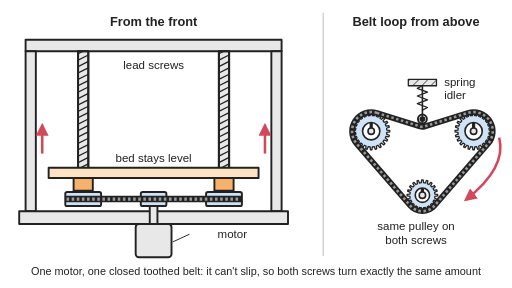
t = 0.00 s
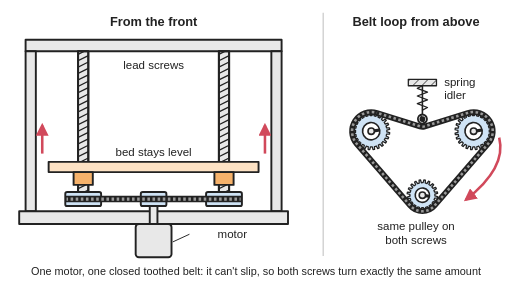
t = 1.13 s
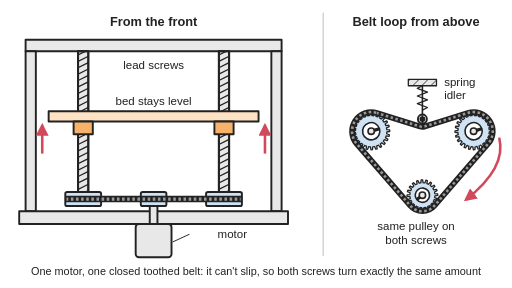
t = 2.33 s
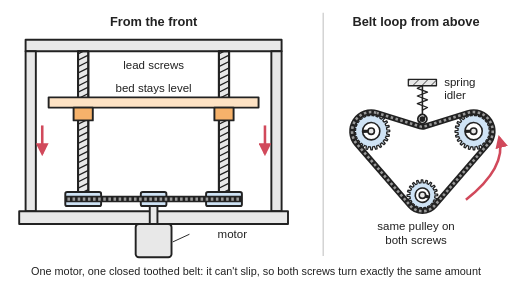
t = 3.53 s
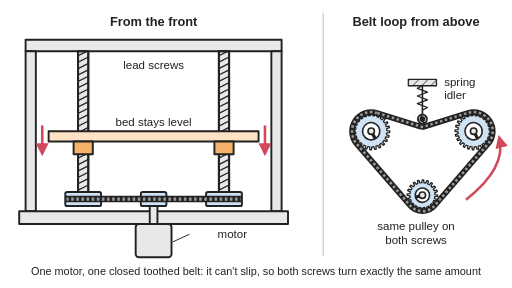
t = 4.63 s
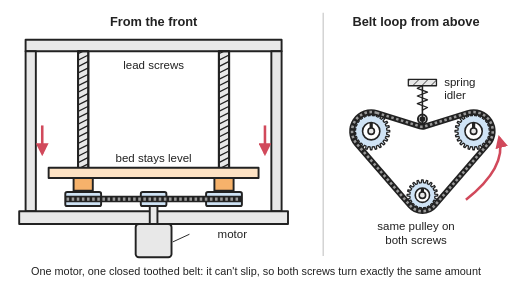
t = 5.83 s

The animated SVG that drew these frames (rendered in a browser with its animation timeline set to each time). Animation: 11 SMIL elements (animate=4,animateTransform=7); one cycle of 7.00 s, repeats indefinitely.

<svg xmlns="http://www.w3.org/2000/svg" viewBox="0 0 800 450" width="800" height="450" role="img">
<title>Linked lead screws: seen from the front, a bed is carried on nuts on two upright lead screws, each with the same toothed pulley at its foot, and one motor under the base drives a closed toothed belt that runs round both pulleys; seen from above, the belt loops round the two screw pulleys and the motor pulley, kept tight by a spring idler. Animated: the motor turns, the belt carries both screws round together, and the bed rises level, pauses, then comes back down.</title>
<rect width="800" height="450" fill="#ffffff"/>
<defs>
<marker id="ah" viewBox="0 0 10 10" refX="8" refY="5" markerWidth="5" markerHeight="5" orient="auto-start-reverse"><path d="M0,0 L10,5 L0,10 z" fill="#d1495b"/></marker>
<pattern id="hatch" width="10" height="10" patternUnits="userSpaceOnUse" patternTransform="rotate(45)"><rect width="10" height="10" fill="#e8e8e8"/><line x1="0" y1="0" x2="0" y2="10" stroke="#222" stroke-width="2"/></pattern>
</defs>
<line x1="505" y1="20" x2="505" y2="400" stroke="#cccccc" stroke-width="2"/>
<g stroke="#222" stroke-width="3" stroke-linejoin="round" stroke-linecap="round">
<rect x="40" y="62" width="400" height="18" fill="#e8e8e8"/><rect x="40" y="80" width="16" height="250" fill="#e8e8e8"/><rect x="424" y="80" width="16" height="250" fill="#e8e8e8"/><rect x="30" y="330" width="420" height="20" fill="#e8e8e8"/>
<rect x="212" y="350" width="56" height="52" rx="5" fill="#e8e8e8"/><rect x="234" y="314" width="12" height="36" fill="#e8e8e8"/>
<rect x="220" y="300" width="40" height="22" rx="3" fill="#cfe3f5"/>
<defs><clipPath id="sc0"><rect x="122" y="80" width="16" height="220"/></clipPath><clipPath id="sc1"><rect x="342" y="80" width="16" height="220"/></clipPath></defs>
<rect x="122" y="80" width="16" height="220" fill="#e8e8e8"/>
<g clip-path="url(#sc0)"><path d="M122,84 L138,76M122,94 L138,86M122,104 L138,96M122,114 L138,106M122,124 L138,116M122,134 L138,126M122,144 L138,136M122,154 L138,146M122,164 L138,156M122,174 L138,166M122,184 L138,176M122,194 L138,186M122,204 L138,196M122,214 L138,206M122,224 L138,216M122,234 L138,226M122,244 L138,236M122,254 L138,246M122,264 L138,256M122,274 L138,266M122,284 L138,276M122,294 L138,286M122,304 L138,296M122,314 L138,306M122,324 L138,316M122,334 L138,326M122,344 L138,336M122,354 L138,346M122,364 L138,356M122,374 L138,366M122,384 L138,376M122,394 L138,386M122,404 L138,396M122,414 L138,406" stroke-width="2" fill="none"><animateTransform attributeName="transform" type="translate" dur="7.0s" repeatCount="indefinite" keyTimes="0;0.0143;0.0286;0.0429;0.0571;0.0714;0.0857;0.1;0.1143;0.1286;0.1429;0.1571;0.1714;0.1857;0.2;0.2143;0.2286;0.2429;0.2571;0.2714;0.2857;0.3;0.3143;0.3286;0.3429;0.3571;0.3714;0.3857;0.4;0.4143;0.4286;0.4429;0.4571;0.4714;0.4857;0.5;0.5143;0.5286;0.5429;0.5571;0.5714;0.5857;0.6;0.6143;0.6286;0.6429;0.6571;0.6714;0.6857;0.7;0.7143;0.7286;0.7429;0.7571;0.7714;0.7857;0.8;0.8143;0.8286;0.8429;0.8571;0.8714;0.8857;0.9;0.9143;0.9286;0.9429;0.9571;0.9714;0.9857;1" values="0 0;0 0;0 0;0 0;0 0;0 0;0 0;0 0;0 -0.5;0 -2;0 -4.6;0 -8;0 -12.3;0 -17.5;0 -23.3;0 -29.7;0 -36.6;0 -43.8;0 -51.2;0 -58.8;0 -66.2;0 -73.4;0 -80.3;0 -86.7;0 -92.5;0 -97.7;0 -102;0 -105.4;0 -108;0 -109.5;0 -110;0 -110;0 -110;0 -110;0 -110;0 -110;0 -109.5;0 -108;0 -105.4;0 -102;0 -97.7;0 -92.5;0 -86.7;0 -80.3;0 -73.4;0 -66.2;0 -58.8;0 -51.2;0 -43.8;0 -36.6;0 -29.7;0 -23.3;0 -17.5;0 -12.3;0 -8;0 -4.6;0 -2;0 -0.5;0 0;0 0;0 0;0 0;0 0;0 0;0 0;0 0;0 0;0 0;0 0;0 0;0 0"/></path></g><rect x="122" y="80" width="16" height="220" fill="none"/>
<rect x="102" y="300" width="56" height="22" rx="3" fill="#cfe3f5"/>
<rect x="342" y="80" width="16" height="220" fill="#e8e8e8"/>
<g clip-path="url(#sc1)"><path d="M342,84 L358,76M342,94 L358,86M342,104 L358,96M342,114 L358,106M342,124 L358,116M342,134 L358,126M342,144 L358,136M342,154 L358,146M342,164 L358,156M342,174 L358,166M342,184 L358,176M342,194 L358,186M342,204 L358,196M342,214 L358,206M342,224 L358,216M342,234 L358,226M342,244 L358,236M342,254 L358,246M342,264 L358,256M342,274 L358,266M342,284 L358,276M342,294 L358,286M342,304 L358,296M342,314 L358,306M342,324 L358,316M342,334 L358,326M342,344 L358,336M342,354 L358,346M342,364 L358,356M342,374 L358,366M342,384 L358,376M342,394 L358,386M342,404 L358,396M342,414 L358,406" stroke-width="2" fill="none"><animateTransform attributeName="transform" type="translate" dur="7.0s" repeatCount="indefinite" keyTimes="0;0.0143;0.0286;0.0429;0.0571;0.0714;0.0857;0.1;0.1143;0.1286;0.1429;0.1571;0.1714;0.1857;0.2;0.2143;0.2286;0.2429;0.2571;0.2714;0.2857;0.3;0.3143;0.3286;0.3429;0.3571;0.3714;0.3857;0.4;0.4143;0.4286;0.4429;0.4571;0.4714;0.4857;0.5;0.5143;0.5286;0.5429;0.5571;0.5714;0.5857;0.6;0.6143;0.6286;0.6429;0.6571;0.6714;0.6857;0.7;0.7143;0.7286;0.7429;0.7571;0.7714;0.7857;0.8;0.8143;0.8286;0.8429;0.8571;0.8714;0.8857;0.9;0.9143;0.9286;0.9429;0.9571;0.9714;0.9857;1" values="0 0;0 0;0 0;0 0;0 0;0 0;0 0;0 0;0 -0.5;0 -2;0 -4.6;0 -8;0 -12.3;0 -17.5;0 -23.3;0 -29.7;0 -36.6;0 -43.8;0 -51.2;0 -58.8;0 -66.2;0 -73.4;0 -80.3;0 -86.7;0 -92.5;0 -97.7;0 -102;0 -105.4;0 -108;0 -109.5;0 -110;0 -110;0 -110;0 -110;0 -110;0 -110;0 -109.5;0 -108;0 -105.4;0 -102;0 -97.7;0 -92.5;0 -86.7;0 -80.3;0 -73.4;0 -66.2;0 -58.8;0 -51.2;0 -43.8;0 -36.6;0 -29.7;0 -23.3;0 -17.5;0 -12.3;0 -8;0 -4.6;0 -2;0 -0.5;0 0;0 0;0 0;0 0;0 0;0 0;0 0;0 0;0 0;0 0;0 0;0 0;0 0"/></path></g><rect x="342" y="80" width="16" height="220" fill="none"/>
<rect x="322" y="300" width="56" height="22" rx="3" fill="#cfe3f5"/>
<line x1="102" y1="311" x2="378" y2="311" stroke-width="10" stroke-linecap="butt"/><line x1="104" y1="311" x2="376" y2="311" stroke="#9a9a9a" stroke-width="5" stroke-dasharray="4 4" stroke-linecap="butt"><animate attributeName="stroke-dashoffset" dur="7.0s" repeatCount="indefinite" keyTimes="0;0.0143;0.0286;0.0429;0.0571;0.0714;0.0857;0.1;0.1143;0.1286;0.1429;0.1571;0.1714;0.1857;0.2;0.2143;0.2286;0.2429;0.2571;0.2714;0.2857;0.3;0.3143;0.3286;0.3429;0.3571;0.3714;0.3857;0.4;0.4143;0.4286;0.4429;0.4571;0.4714;0.4857;0.5;0.5143;0.5286;0.5429;0.5571;0.5714;0.5857;0.6;0.6143;0.6286;0.6429;0.6571;0.6714;0.6857;0.7;0.7143;0.7286;0.7429;0.7571;0.7714;0.7857;0.8;0.8143;0.8286;0.8429;0.8571;0.8714;0.8857;0.9;0.9143;0.9286;0.9429;0.9571;0.9714;0.9857;1" values="0;0;0;0;0;0;0;0;1.4;5.8;12.9;22.6;34.9;49.4;65.8;84;103.4;123.9;144.9;166.1;187.1;207.6;227.1;245.2;261.7;276.1;288.4;298.1;305.3;309.6;311;311;311;311;311;311;309.6;305.3;298.1;288.4;276.1;261.7;245.2;227.1;207.6;187.1;166.1;144.9;123.9;103.4;84;65.8;49.4;34.9;22.6;12.9;5.8;1.4;0;0;0;0;0;0;0;0;0;0;0;0;0"/></line>
<g><animateTransform attributeName="transform" type="translate" dur="7.0s" repeatCount="indefinite" keyTimes="0;0.0143;0.0286;0.0429;0.0571;0.0714;0.0857;0.1;0.1143;0.1286;0.1429;0.1571;0.1714;0.1857;0.2;0.2143;0.2286;0.2429;0.2571;0.2714;0.2857;0.3;0.3143;0.3286;0.3429;0.3571;0.3714;0.3857;0.4;0.4143;0.4286;0.4429;0.4571;0.4714;0.4857;0.5;0.5143;0.5286;0.5429;0.5571;0.5714;0.5857;0.6;0.6143;0.6286;0.6429;0.6571;0.6714;0.6857;0.7;0.7143;0.7286;0.7429;0.7571;0.7714;0.7857;0.8;0.8143;0.8286;0.8429;0.8571;0.8714;0.8857;0.9;0.9143;0.9286;0.9429;0.9571;0.9714;0.9857;1" values="0 0;0 0;0 0;0 0;0 0;0 0;0 0;0 0;0 -0.5;0 -2;0 -4.6;0 -8;0 -12.3;0 -17.5;0 -23.3;0 -29.7;0 -36.6;0 -43.8;0 -51.2;0 -58.8;0 -66.2;0 -73.4;0 -80.3;0 -86.7;0 -92.5;0 -97.7;0 -102;0 -105.4;0 -108;0 -109.5;0 -110;0 -110;0 -110;0 -110;0 -110;0 -110;0 -109.5;0 -108;0 -105.4;0 -102;0 -97.7;0 -92.5;0 -86.7;0 -80.3;0 -73.4;0 -66.2;0 -58.8;0 -51.2;0 -43.8;0 -36.6;0 -29.7;0 -23.3;0 -17.5;0 -12.3;0 -8;0 -4.6;0 -2;0 -0.5;0 0;0 0;0 0;0 0;0 0;0 0;0 0;0 0;0 0;0 0;0 0;0 0;0 0"/><rect x="76" y="262" width="328" height="16" fill="#fde2c4"/><rect x="115" y="278" width="30" height="20" fill="#f6b26b"/><rect x="335" y="278" width="30" height="20" fill="#f6b26b"/><text x="240" y="253" font-family="Arial, Helvetica, sans-serif" font-size="18" fill="#222" stroke="none" text-anchor="middle">bed stays level</text></g>
<g transform="translate(580,205)"><g><animateTransform attributeName="transform" type="rotate" dur="7.0s" repeatCount="indefinite" keyTimes="0;0.0143;0.0286;0.0429;0.0571;0.0714;0.0857;0.1;0.1143;0.1286;0.1429;0.1571;0.1714;0.1857;0.2;0.2143;0.2286;0.2429;0.2571;0.2714;0.2857;0.3;0.3143;0.3286;0.3429;0.3571;0.3714;0.3857;0.4;0.4143;0.4286;0.4429;0.4571;0.4714;0.4857;0.5;0.5143;0.5286;0.5429;0.5571;0.5714;0.5857;0.6;0.6143;0.6286;0.6429;0.6571;0.6714;0.6857;0.7;0.7143;0.7286;0.7429;0.7571;0.7714;0.7857;0.8;0.8143;0.8286;0.8429;0.8571;0.8714;0.8857;0.9;0.9143;0.9286;0.9429;0.9571;0.9714;0.9857;1" values="0 0 0;0 0 0;0 0 0;0 0 0;0 0 0;0 0 0;0 0 0;0 0 0;4.6 0 0;18.4 0 0;41 0 0;72.1 0 0;111 0 0;157.1 0 0;209.5 0 0;267.3 0 0;329.2 0 0;394.3 0 0;461.2 0 0;528.8 0 0;595.7 0 0;660.8 0 0;722.7 0 0;780.5 0 0;832.9 0 0;879 0 0;917.9 0 0;949 0 0;971.6 0 0;985.4 0 0;990 0 0;990 0 0;990 0 0;990 0 0;990 0 0;990 0 0;985.4 0 0;971.6 0 0;949 0 0;917.9 0 0;879 0 0;832.9 0 0;780.5 0 0;722.7 0 0;660.8 0 0;595.7 0 0;528.8 0 0;461.2 0 0;394.3 0 0;329.2 0 0;267.3 0 0;209.5 0 0;157.1 0 0;111 0 0;72.1 0 0;41 0 0;18.4 0 0;4.6 0 0;0 0 0;0 0 0;0 0 0;0 0 0;0 0 0;0 0 0;0 0 0;0 0 0;0 0 0;0 0 0;0 0 0;0 0 0;0 0 0"/><polygon points="24.3,-3.2 24.4,-1.7 29,-1.2 29,1.2 24.4,1.7 24.3,3.2 24,4.6 28.3,6.3 27.7,8.7 23.1,8 22.6,9.4 22,10.7 25.7,13.4 24.5,15.6 20.3,13.7 19.4,14.9 18.5,16 21.4,19.6 19.6,21.4 16,18.5 14.9,19.4 13.7,20.3 15.6,24.5 13.4,25.7 10.7,22 9.4,22.6 8,23.1 8.7,27.7 6.3,28.3 4.6,24 3.2,24.3 1.7,24.4 1.2,29 -1.2,29 -1.7,24.4 -3.2,24.3 -4.6,24 -6.3,28.3 -8.7,27.7 -8,23.1 -9.4,22.6 -10.7,22 -13.4,25.7 -15.6,24.5 -13.7,20.3 -14.9,19.4 -16,18.5 -19.6,21.4 -21.4,19.6 -18.5,16 -19.4,14.9 -20.3,13.7 -24.5,15.6 -25.7,13.4 -22,10.7 -22.6,9.4 -23.1,8 -27.7,8.7 -28.3,6.3 -24,4.6 -24.3,3.2 -24.4,1.7 -29,1.2 -29,-1.2 -24.4,-1.7 -24.3,-3.2 -24,-4.6 -28.3,-6.3 -27.7,-8.7 -23.1,-8 -22.6,-9.4 -22,-10.7 -25.7,-13.4 -24.5,-15.6 -20.3,-13.7 -19.4,-14.9 -18.5,-16 -21.4,-19.6 -19.6,-21.4 -16,-18.5 -14.9,-19.4 -13.7,-20.3 -15.6,-24.5 -13.4,-25.7 -10.7,-22 -9.4,-22.6 -8,-23.1 -8.7,-27.7 -6.3,-28.3 -4.6,-24 -3.2,-24.3 -1.7,-24.4 -1.2,-29 1.2,-29 1.7,-24.4 3.2,-24.3 4.6,-24 6.3,-28.3 8.7,-27.7 8,-23.1 9.4,-22.6 10.7,-22 13.4,-25.7 15.6,-24.5 13.7,-20.3 14.9,-19.4 16,-18.5 19.6,-21.4 21.4,-19.6 18.5,-16 19.4,-14.9 20.3,-13.7 24.5,-15.6 25.7,-13.4 22,-10.7 22.6,-9.4 23.1,-8 27.7,-8.7 28.3,-6.3 24,-4.6" fill="#cfe3f5" stroke-width="2"/><circle r="13.5" fill="#ffffff" stroke-width="2.5"/><rect x="-2.5" y="-13.5" width="5" height="9" fill="#222" stroke="none"/></g><circle r="5" fill="#e8e8e8" stroke-width="2.5"/></g>
<g transform="translate(740,205)"><g><animateTransform attributeName="transform" type="rotate" dur="7.0s" repeatCount="indefinite" keyTimes="0;0.0143;0.0286;0.0429;0.0571;0.0714;0.0857;0.1;0.1143;0.1286;0.1429;0.1571;0.1714;0.1857;0.2;0.2143;0.2286;0.2429;0.2571;0.2714;0.2857;0.3;0.3143;0.3286;0.3429;0.3571;0.3714;0.3857;0.4;0.4143;0.4286;0.4429;0.4571;0.4714;0.4857;0.5;0.5143;0.5286;0.5429;0.5571;0.5714;0.5857;0.6;0.6143;0.6286;0.6429;0.6571;0.6714;0.6857;0.7;0.7143;0.7286;0.7429;0.7571;0.7714;0.7857;0.8;0.8143;0.8286;0.8429;0.8571;0.8714;0.8857;0.9;0.9143;0.9286;0.9429;0.9571;0.9714;0.9857;1" values="0 0 0;0 0 0;0 0 0;0 0 0;0 0 0;0 0 0;0 0 0;0 0 0;4.6 0 0;18.4 0 0;41 0 0;72.1 0 0;111 0 0;157.1 0 0;209.5 0 0;267.3 0 0;329.2 0 0;394.3 0 0;461.2 0 0;528.8 0 0;595.7 0 0;660.8 0 0;722.7 0 0;780.5 0 0;832.9 0 0;879 0 0;917.9 0 0;949 0 0;971.6 0 0;985.4 0 0;990 0 0;990 0 0;990 0 0;990 0 0;990 0 0;990 0 0;985.4 0 0;971.6 0 0;949 0 0;917.9 0 0;879 0 0;832.9 0 0;780.5 0 0;722.7 0 0;660.8 0 0;595.7 0 0;528.8 0 0;461.2 0 0;394.3 0 0;329.2 0 0;267.3 0 0;209.5 0 0;157.1 0 0;111 0 0;72.1 0 0;41 0 0;18.4 0 0;4.6 0 0;0 0 0;0 0 0;0 0 0;0 0 0;0 0 0;0 0 0;0 0 0;0 0 0;0 0 0;0 0 0;0 0 0;0 0 0;0 0 0"/><polygon points="24.3,-3.2 24.4,-1.7 29,-1.2 29,1.2 24.4,1.7 24.3,3.2 24,4.6 28.3,6.3 27.7,8.7 23.1,8 22.6,9.4 22,10.7 25.7,13.4 24.5,15.6 20.3,13.7 19.4,14.9 18.5,16 21.4,19.6 19.6,21.4 16,18.5 14.9,19.4 13.7,20.3 15.6,24.5 13.4,25.7 10.7,22 9.4,22.6 8,23.1 8.7,27.7 6.3,28.3 4.6,24 3.2,24.3 1.7,24.4 1.2,29 -1.2,29 -1.7,24.4 -3.2,24.3 -4.6,24 -6.3,28.3 -8.7,27.7 -8,23.1 -9.4,22.6 -10.7,22 -13.4,25.7 -15.6,24.5 -13.7,20.3 -14.9,19.4 -16,18.5 -19.6,21.4 -21.4,19.6 -18.5,16 -19.4,14.9 -20.3,13.7 -24.5,15.6 -25.7,13.4 -22,10.7 -22.6,9.4 -23.1,8 -27.7,8.7 -28.3,6.3 -24,4.6 -24.3,3.2 -24.4,1.7 -29,1.2 -29,-1.2 -24.4,-1.7 -24.3,-3.2 -24,-4.6 -28.3,-6.3 -27.7,-8.7 -23.1,-8 -22.6,-9.4 -22,-10.7 -25.7,-13.4 -24.5,-15.6 -20.3,-13.7 -19.4,-14.9 -18.5,-16 -21.4,-19.6 -19.6,-21.4 -16,-18.5 -14.9,-19.4 -13.7,-20.3 -15.6,-24.5 -13.4,-25.7 -10.7,-22 -9.4,-22.6 -8,-23.1 -8.7,-27.7 -6.3,-28.3 -4.6,-24 -3.2,-24.3 -1.7,-24.4 -1.2,-29 1.2,-29 1.7,-24.4 3.2,-24.3 4.6,-24 6.3,-28.3 8.7,-27.7 8,-23.1 9.4,-22.6 10.7,-22 13.4,-25.7 15.6,-24.5 13.7,-20.3 14.9,-19.4 16,-18.5 19.6,-21.4 21.4,-19.6 18.5,-16 19.4,-14.9 20.3,-13.7 24.5,-15.6 25.7,-13.4 22,-10.7 22.6,-9.4 23.1,-8 27.7,-8.7 28.3,-6.3 24,-4.6" fill="#cfe3f5" stroke-width="2"/><circle r="13.5" fill="#ffffff" stroke-width="2.5"/><rect x="-2.5" y="-13.5" width="5" height="9" fill="#222" stroke="none"/></g><circle r="5" fill="#e8e8e8" stroke-width="2.5"/></g>
<g transform="translate(660,305)"><g><animateTransform attributeName="transform" type="rotate" dur="7.0s" repeatCount="indefinite" keyTimes="0;0.0143;0.0286;0.0429;0.0571;0.0714;0.0857;0.1;0.1143;0.1286;0.1429;0.1571;0.1714;0.1857;0.2;0.2143;0.2286;0.2429;0.2571;0.2714;0.2857;0.3;0.3143;0.3286;0.3429;0.3571;0.3714;0.3857;0.4;0.4143;0.4286;0.4429;0.4571;0.4714;0.4857;0.5;0.5143;0.5286;0.5429;0.5571;0.5714;0.5857;0.6;0.6143;0.6286;0.6429;0.6571;0.6714;0.6857;0.7;0.7143;0.7286;0.7429;0.7571;0.7714;0.7857;0.8;0.8143;0.8286;0.8429;0.8571;0.8714;0.8857;0.9;0.9143;0.9286;0.9429;0.9571;0.9714;0.9857;1" values="0 0 0;0 0 0;0 0 0;0 0 0;0 0 0;0 0 0;0 0 0;0 0 0;5.5 0 0;22 0 0;49.2 0 0;86.5 0 0;133.2 0 0;188.6 0 0;251.5 0 0;320.7 0 0;395.1 0 0;473.1 0 0;553.5 0 0;634.5 0 0;714.9 0 0;792.9 0 0;867.3 0 0;936.5 0 0;999.4 0 0;1054.8 0 0;1101.5 0 0;1138.8 0 0;1166 0 0;1182.5 0 0;1188 0 0;1188 0 0;1188 0 0;1188 0 0;1188 0 0;1188 0 0;1182.5 0 0;1166 0 0;1138.8 0 0;1101.5 0 0;1054.8 0 0;999.4 0 0;936.5 0 0;867.3 0 0;792.9 0 0;714.9 0 0;634.5 0 0;553.5 0 0;473.1 0 0;395.1 0 0;320.7 0 0;251.5 0 0;188.6 0 0;133.2 0 0;86.5 0 0;49.2 0 0;22 0 0;5.5 0 0;0 0 0;0 0 0;0 0 0;0 0 0;0 0 0;0 0 0;0 0 0;0 0 0;0 0 0;0 0 0;0 0 0;0 0 0;0 0 0"/><polygon points="19.3,-3.1 19.5,-1.7 23.9,-1.2 23.9,1.2 19.5,1.7 19.3,3.1 19,4.4 23.1,6.3 22.4,8.5 18,7.6 17.4,8.9 16.7,10.1 20.1,13.1 18.7,15.1 14.8,12.8 13.8,13.8 12.8,14.8 15.1,18.7 13.1,20.1 10.1,16.7 8.9,17.4 7.6,18 8.5,22.4 6.3,23.1 4.4,19 3.1,19.3 1.7,19.5 1.2,23.9 -1.2,23.9 -1.7,19.5 -3.1,19.3 -4.4,19 -6.3,23.1 -8.5,22.4 -7.6,18 -8.9,17.4 -10.1,16.7 -13.1,20.1 -15.1,18.7 -12.8,14.8 -13.8,13.8 -14.8,12.8 -18.7,15.1 -20.1,13.1 -16.7,10.1 -17.4,8.9 -18,7.6 -22.4,8.5 -23.1,6.3 -19,4.4 -19.3,3.1 -19.5,1.7 -23.9,1.2 -23.9,-1.2 -19.5,-1.7 -19.3,-3.1 -19,-4.4 -23.1,-6.3 -22.4,-8.5 -18,-7.6 -17.4,-8.9 -16.7,-10.1 -20.1,-13.1 -18.7,-15.1 -14.8,-12.8 -13.8,-13.8 -12.8,-14.8 -15.1,-18.7 -13.1,-20.1 -10.1,-16.7 -8.9,-17.4 -7.6,-18 -8.5,-22.4 -6.3,-23.1 -4.4,-19 -3.1,-19.3 -1.7,-19.5 -1.2,-23.9 1.2,-23.9 1.7,-19.5 3.1,-19.3 4.4,-19 6.3,-23.1 8.5,-22.4 7.6,-18 8.9,-17.4 10.1,-16.7 13.1,-20.1 15.1,-18.7 12.8,-14.8 13.8,-13.8 14.8,-12.8 18.7,-15.1 20.1,-13.1 16.7,-10.1 17.4,-8.9 18,-7.6 22.4,-8.5 23.1,-6.3 19,-4.4" fill="#cfe3f5" stroke-width="2"/><circle r="11.2" fill="#ffffff" stroke-width="2.5"/><rect x="-2.5" y="-11.2" width="5" height="7.5" fill="#222" stroke="none"/></g><circle r="5" fill="#e8e8e8" stroke-width="2.5"/></g>
<path d="M588.9,176.4 L656.4,197.5 A12,12 0 0 0 663.6,197.5 L731.1,176.4 A30,30 0 0 1 762.7,224.6 L678.9,321.4 A25,25 0 0 1 641.1,321.4 L557.3,224.6 A30,30 0 0 1 588.9,176.4 Z" fill="none" stroke-width="9"/><path d="M588.9,176.4 L656.4,197.5 A12,12 0 0 0 663.6,197.5 L731.1,176.4 A30,30 0 0 1 762.7,224.6 L678.9,321.4 A25,25 0 0 1 641.1,321.4 L557.3,224.6 A30,30 0 0 1 588.9,176.4 Z" fill="none" stroke="#9a9a9a" stroke-width="4" stroke-dasharray="3.93 3.93" stroke-linecap="butt"><animate attributeName="stroke-dashoffset" dur="7.0s" repeatCount="indefinite" keyTimes="0;0.0143;0.0286;0.0429;0.0571;0.0714;0.0857;0.1;0.1143;0.1286;0.1429;0.1571;0.1714;0.1857;0.2;0.2143;0.2286;0.2429;0.2571;0.2714;0.2857;0.3;0.3143;0.3286;0.3429;0.3571;0.3714;0.3857;0.4;0.4143;0.4286;0.4429;0.4571;0.4714;0.4857;0.5;0.5143;0.5286;0.5429;0.5571;0.5714;0.5857;0.6;0.6143;0.6286;0.6429;0.6571;0.6714;0.6857;0.7;0.7143;0.7286;0.7429;0.7571;0.7714;0.7857;0.8;0.8143;0.8286;0.8429;0.8571;0.8714;0.8857;0.9;0.9143;0.9286;0.9429;0.9571;0.9714;0.9857;1" values="0;0;0;0;0;0;0;0;-2.4;-9.6;-21.5;-37.7;-58.1;-82.3;-109.7;-139.9;-172.4;-206.4;-241.5;-276.9;-311.9;-346;-378.4;-408.6;-436.1;-460.2;-480.6;-496.9;-508.8;-515.9;-518.4;-518.4;-518.4;-518.4;-518.4;-518.4;-515.9;-508.8;-496.9;-480.6;-460.2;-436.1;-408.6;-378.4;-346;-311.9;-276.9;-241.5;-206.4;-172.4;-139.9;-109.7;-82.3;-58.1;-37.7;-21.5;-9.6;-2.4;0;0;0;0;0;0;0;0;0;0;0;0;0"/></path>
<path d="M660,186 L660,134" stroke-width="2.5" stroke-dasharray="1 0"/><path d="M660,172 l8,-4 -16,-6 16,-6 -16,-6 16,-6 -16,-6 8,-4" fill="none" stroke-width="2"/><rect x="638" y="124" width="44" height="10" fill="url(#hatch)" stroke-width="2"/><g transform="translate(660,186)"><g><animateTransform attributeName="transform" type="rotate" dur="7.0s" repeatCount="indefinite" keyTimes="0;0.0143;0.0286;0.0429;0.0571;0.0714;0.0857;0.1;0.1143;0.1286;0.1429;0.1571;0.1714;0.1857;0.2;0.2143;0.2286;0.2429;0.2571;0.2714;0.2857;0.3;0.3143;0.3286;0.3429;0.3571;0.3714;0.3857;0.4;0.4143;0.4286;0.4429;0.4571;0.4714;0.4857;0.5;0.5143;0.5286;0.5429;0.5571;0.5714;0.5857;0.6;0.6143;0.6286;0.6429;0.6571;0.6714;0.6857;0.7;0.7143;0.7286;0.7429;0.7571;0.7714;0.7857;0.8;0.8143;0.8286;0.8429;0.8571;0.8714;0.8857;0.9;0.9143;0.9286;0.9429;0.9571;0.9714;0.9857;1" values="0 0 0;0 0 0;0 0 0;0 0 0;0 0 0;0 0 0;0 0 0;0 0 0;-11.5 0 0;-45.9 0 0;-102.5 0 0;-180.2 0 0;-277.6 0 0;-392.8 0 0;-523.9 0 0;-668.2 0 0;-823.1 0 0;-985.7 0 0;-1153.1 0 0;-1321.9 0 0;-1489.3 0 0;-1651.9 0 0;-1806.8 0 0;-1951.1 0 0;-2082.2 0 0;-2197.4 0 0;-2294.8 0 0;-2372.5 0 0;-2429.1 0 0;-2463.5 0 0;-2475 0 0;-2475 0 0;-2475 0 0;-2475 0 0;-2475 0 0;-2475 0 0;-2463.5 0 0;-2429.1 0 0;-2372.5 0 0;-2294.8 0 0;-2197.4 0 0;-2082.2 0 0;-1951.1 0 0;-1806.8 0 0;-1651.9 0 0;-1489.3 0 0;-1321.9 0 0;-1153.1 0 0;-985.7 0 0;-823.1 0 0;-668.2 0 0;-523.9 0 0;-392.8 0 0;-277.6 0 0;-180.2 0 0;-102.5 0 0;-45.9 0 0;-11.5 0 0;0 0 0;0 0 0;0 0 0;0 0 0;0 0 0;0 0 0;0 0 0;0 0 0;0 0 0;0 0 0;0 0 0;0 0 0;0 0 0"/><circle r="7" fill="#e8e8e8"/><line x1="0" y1="-6" x2="0" y2="6" stroke-width="2"/></g><circle r="3" fill="#222"/></g>
</g>
<g stroke="#d1495b" stroke-width="4" fill="none" marker-end="url(#ah)" opacity="1"><animate attributeName="opacity" dur="7.0s" repeatCount="indefinite" keyTimes="0;0.0143;0.0286;0.0429;0.0571;0.0714;0.0857;0.1;0.1143;0.1286;0.1429;0.1571;0.1714;0.1857;0.2;0.2143;0.2286;0.2429;0.2571;0.2714;0.2857;0.3;0.3143;0.3286;0.3429;0.3571;0.3714;0.3857;0.4;0.4143;0.4286;0.4429;0.4571;0.4714;0.4857;0.5;0.5143;0.5286;0.5429;0.5571;0.5714;0.5857;0.6;0.6143;0.6286;0.6429;0.6571;0.6714;0.6857;0.7;0.7143;0.7286;0.7429;0.7571;0.7714;0.7857;0.8;0.8143;0.8286;0.8429;0.8571;0.8714;0.8857;0.9;0.9143;0.9286;0.9429;0.9571;0.9714;0.9857;1" values="1;1;1;1;1;1;1;1;1;1;1;1;1;1;1;1;1;1;1;1;1;1;1;1;1;1;1;1;1;1;1;1;1;0;0;0;0;0;0;0;0;0;0;0;0;0;0;0;0;0;0;0;0;0;0;0;0;0;0;0;0;1;1;1;1;1;1;1;1;1;1"/><line x1="66" y1="240" x2="66" y2="196"/><line x1="414" y1="240" x2="414" y2="196"/><path d="M780,215 Q792,262 728,312"/></g>
<g stroke="#d1495b" stroke-width="4" fill="none" marker-end="url(#ah)" opacity="0"><animate attributeName="opacity" dur="7.0s" repeatCount="indefinite" keyTimes="0;0.0143;0.0286;0.0429;0.0571;0.0714;0.0857;0.1;0.1143;0.1286;0.1429;0.1571;0.1714;0.1857;0.2;0.2143;0.2286;0.2429;0.2571;0.2714;0.2857;0.3;0.3143;0.3286;0.3429;0.3571;0.3714;0.3857;0.4;0.4143;0.4286;0.4429;0.4571;0.4714;0.4857;0.5;0.5143;0.5286;0.5429;0.5571;0.5714;0.5857;0.6;0.6143;0.6286;0.6429;0.6571;0.6714;0.6857;0.7;0.7143;0.7286;0.7429;0.7571;0.7714;0.7857;0.8;0.8143;0.8286;0.8429;0.8571;0.8714;0.8857;0.9;0.9143;0.9286;0.9429;0.9571;0.9714;0.9857;1" values="0;0;0;0;0;0;0;0;0;0;0;0;0;0;0;0;0;0;0;0;0;0;0;0;0;0;0;0;0;0;0;0;0;1;1;1;1;1;1;1;1;1;1;1;1;1;1;1;1;1;1;1;1;1;1;1;1;1;1;1;1;0;0;0;0;0;0;0;0;0;0"/><line x1="66" y1="196" x2="66" y2="240"/><line x1="414" y1="196" x2="414" y2="240"/><path d="M728,312 Q792,262 780,215"/></g>
<g font-family="Arial, Helvetica, sans-serif" font-size="18" fill="#222" text-anchor="middle">
<text x="240" y="40" font-size="20" font-weight="bold">From the front</text>
<text x="650" y="40" font-size="20" font-weight="bold">Belt loop from above</text>
<text x="240" y="108">lead screws</text>
<text x="340" y="372" text-anchor="start">motor</text>
<text x="650" y="360">same pulley on</text><text x="650" y="381">both screws</text>
<text x="694" y="134" text-anchor="start">spring</text><text x="694" y="154" text-anchor="start">idler</text>
<text x="400" y="430" font-size="17">One motor, one closed toothed belt: it can't slip, so both screws turn exactly the same amount</text>
</g>
<line x1="296" y1="366" x2="270" y2="378" stroke="#222" stroke-width="1.5"/>
</svg>
